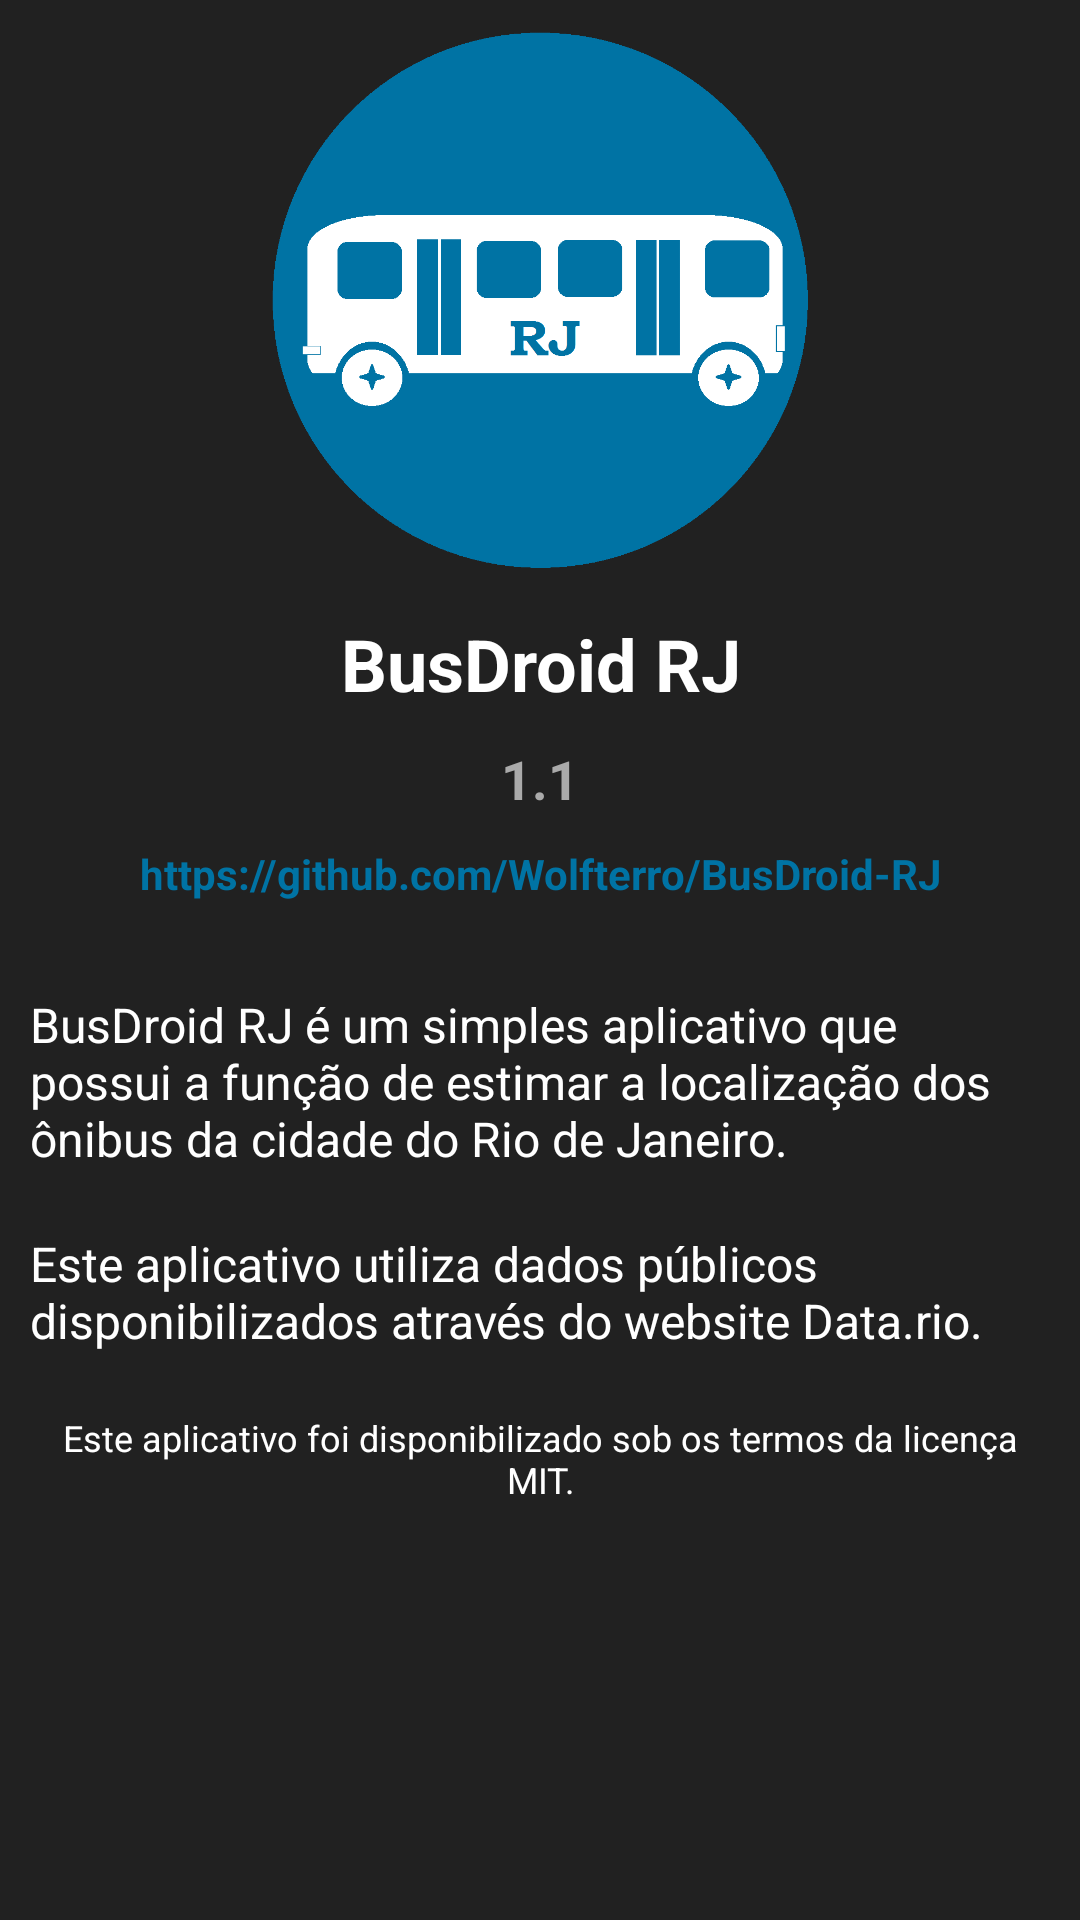

Write the Android layout XML for this screen, with the resource values it uses.
<!-- AndroidManifest.xml: application theme AppTheme -->
<!-- res/layout/activity_about.xml -->
<?xml version="1.0" encoding="utf-8"?>

<android.support.constraint.ConstraintLayout xmlns:android="http://schemas.android.com/apk/res/android"
    xmlns:app="http://schemas.android.com/apk/res-auto"
    xmlns:tools="http://schemas.android.com/tools"
    android:layout_width="match_parent"
    android:layout_height="match_parent"
    android:background="@color/backgroundDark"
    tools:context="io.github.wolfterro.busdroidrj.AboutActivity">

    <ScrollView
        android:layout_width="0dp"
        android:layout_height="0dp"
        android:layout_marginBottom="10dp"
        android:layout_marginLeft="10dp"
        android:layout_marginRight="10dp"
        android:layout_marginTop="10dp"
        app:layout_constraintBottom_toBottomOf="parent"
        app:layout_constraintLeft_toLeftOf="parent"
        app:layout_constraintRight_toRightOf="parent"
        app:layout_constraintTop_toTopOf="parent"
        android:layout_marginStart="10dp"
        android:layout_marginEnd="10dp">

        <LinearLayout
            android:layout_width="match_parent"
            android:layout_height="wrap_content"
            android:orientation="vertical">

            <ImageView
                android:id="@+id/imageView"
                android:layout_width="match_parent"
                android:layout_height="wrap_content"
                android:adjustViewBounds="true"
                android:cropToPadding="false"
                android:maxWidth="180dp"
                android:maxHeight="180dp"
                android:scaleType="fitCenter"
                app:srcCompat="@drawable/busdroidrj_icon"
                android:contentDescription="@string/app_name" />

            <TextView
                android:id="@+id/textViewAppName"
                android:layout_width="match_parent"
                android:layout_height="wrap_content"
                android:layout_marginBottom="10dp"
                android:layout_marginTop="15dp"
                android:text="@string/app_name"
                android:textAlignment="center"
                android:textColor="@android:color/white"
                android:textSize="24sp"
                android:textStyle="bold" />

            <TextView
                android:id="@+id/textViewAppVersion"
                android:layout_width="match_parent"
                android:layout_height="wrap_content"
                android:layout_marginBottom="10dp"
                android:text="@string/app_version"
                android:textAlignment="center"
                android:textColor="@android:color/darker_gray"
                android:textSize="18sp"
                android:textStyle="bold" />

            <TextView
                android:id="@+id/textViewBusDroidRepo"
                android:layout_width="match_parent"
                android:layout_height="wrap_content"
                android:layout_marginBottom="30dp"
                android:text="@string/busDroidRepo"
                android:textAlignment="center"
                android:textColor="@color/colorPrimary"
                android:textSize="14sp"
                android:textStyle="bold" />

            <TextView
                android:id="@+id/textViewAbout"
                android:layout_width="match_parent"
                android:layout_height="wrap_content"
                android:layout_marginBottom="20dp"
                android:text="@string/aboutText"
                android:textColor="@android:color/white"
                android:textSize="16sp" />

            <TextView
                android:id="@+id/textViewAbout2"
                android:layout_width="match_parent"
                android:layout_height="wrap_content"
                android:layout_marginBottom="20dp"
                android:text="@string/aboutText2"
                android:textColor="@android:color/white"
                android:textSize="16sp" />

            <TextView
                android:id="@+id/textViewLicense"
                android:layout_width="match_parent"
                android:layout_height="wrap_content"
                android:text="@string/aboutLincensed"
                android:textAlignment="center"
                android:textColor="@android:color/white"
                android:textSize="12sp" />
        </LinearLayout>
    </ScrollView>
</android.support.constraint.ConstraintLayout>
<!-- resources referenced by this layout -->
<resources>
  <color name="backgroundDark">#212121</color>
  <color name="colorPrimary">#0073a4</color>
  <!-- drawable busdroidrj_icon: png bitmap (drawable, 15151 bytes) -->
  <string name="aboutLincensed">Este aplicativo foi disponibilizado sob os termos da licença MIT.</string>
  <string name="aboutText">BusDroid RJ é um simples aplicativo que possui a função de
          estimar a localização dos ônibus da cidade do Rio de Janeiro.</string>
  <string name="aboutText2">Este aplicativo utiliza dados públicos disponibilizados através do
          website Data.rio.</string>
  <string name="app_name">BusDroid RJ</string>
  <string name="app_version" translatable="false">1.1</string>
  <string name="busDroidRepo" translatable="false">https://github.com/Wolfterro/BusDroid-RJ</string>
  <style name="AppTheme" parent="Theme.AppCompat.Light.DarkActionBar">
          
          <item name="colorPrimary">@color/colorPrimary</item>
          <item name="colorPrimaryDark">@color/colorPrimaryDark</item>
          <item name="colorAccent">@color/colorAccent</item>
      </style>
  <color name="colorPrimaryDark">#006496</color>
  <color name="colorAccent">#0055ff</color>
</resources>
